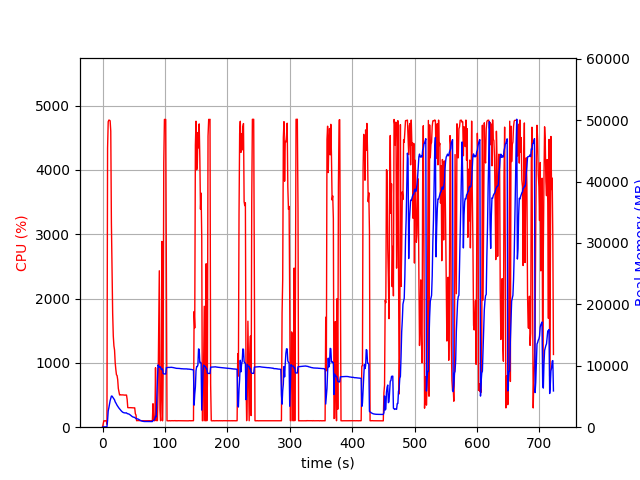

The file beside this chart, header and first rows:
elapsed_time, nproc, cpu, mem_real, mem_virtual
4.00543212890625e-05, 1, 0.0, 7.035, 3186
1.007, 1, 48.7, 52.07, 648.5
2.015, 1, 99.2, 52.07, 648.5
3.022, 1, 100.3, 52.07, 648.5
4.028, 1, 99.3, 52.07, 648.5
5.034, 1, 100.4, 52.07, 648.5
6.041, 1, 99.4, 52.07, 648.5
7.047, 2, 45.7, 62.45, 186.2
8.056, 1, 4338, 1104, 5098
9.072, 1, 4748, 2644, 6744
10.1, 1, 4774, 3151, 7241
11.12, 1, 4772, 3790, 7936
12.15, 1, 4763, 4318, 8531
13.17, 1, 4603, 4730, 9125
14.18, 1, 3172, 5063, 9496
15.19, 1, 2409, 5070, 9684
16.2, 1, 1772, 4921, 9724
17.21, 1, 1416, 4777, 9804
18.22, 1, 1264, 4594, 9856
19.23, 1, 1199, 4449, 9856
20.24, 1, 1005, 4131, 9856
21.25, 1, 900.6, 3962, 9856
22.26, 1, 815.6, 3750, 9856
23.27, 1, 803.1, 3566, 9856
24.28, 1, 738.6, 3409, 9936
25.28, 1, 601.6, 3253, 9936
26.29, 1, 554.5, 3108, 10016
27.3, 1, 500.8, 2996, 10016
28.31, 1, 503.9, 2863, 10016
29.32, 1, 501.9, 2726, 10016
30.33, 1, 502.2, 2617, 10016
31.34, 1, 501.8, 2515, 10016
32.35, 1, 502.3, 2437, 10016
33.36, 1, 500.8, 2389, 10016
34.37, 1, 501.0, 2350, 10016
35.38, 1, 498.7, 2333, 10016
36.39, 1, 499.6, 2317, 10016
37.4, 1, 500.1, 2321, 10016
38.41, 1, 499.4, 2337, 10016
39.42, 1, 430.9, 2218, 10016
40.43, 1, 304.1, 2198, 10016
41.44, 1, 303.0, 2166, 10016
42.45, 1, 302.9, 2131, 10016
43.46, 1, 304.1, 2065, 10016
44.47, 1, 303.8, 1984, 10016
45.48, 1, 302.9, 1893, 10016
46.49, 1, 301.9, 1809, 10016
47.5, 1, 301.9, 1734, 10016
48.51, 1, 300.1, 1673, 10016
49.52, 1, 301.0, 1639, 10016
50.53, 1, 300.1, 1606, 10016
51.54, 1, 301.1, 1582, 10016
52.55, 1, 208.9, 1499, 10016
53.56, 1, 190.0, 1393, 10016
54.57, 1, 100.9, 1390, 10016
55.58, 1, 102.0, 1358, 10016
56.59, 1, 103.1, 1335, 10016
57.6, 1, 102.0, 1294, 10016
58.61, 1, 102.1, 1219, 10016
59.62, 1, 102.1, 1157, 10016
... 653 more rows
